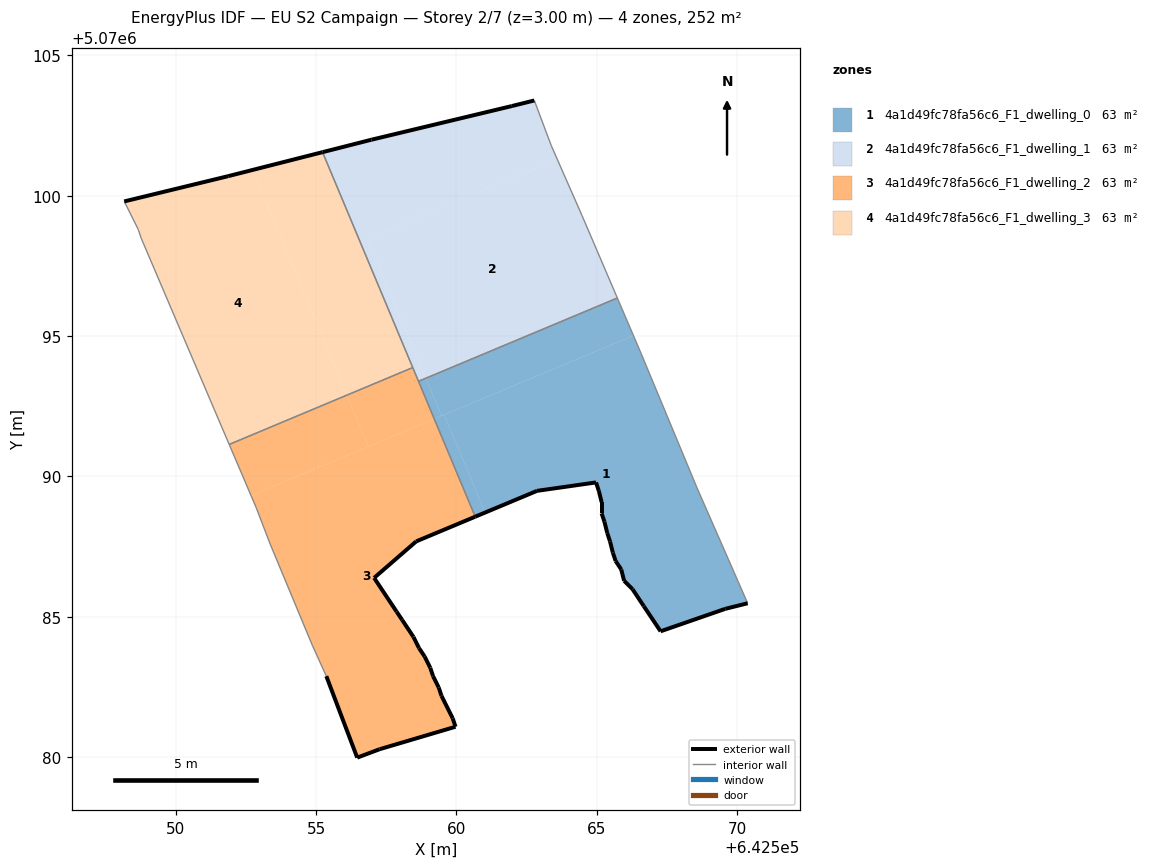
=== STOREY PLAN SPEC (per zone: floor XY polygon, exterior-wall plan segments, windows/doors) ===
zone 1: 4a1d49fc78fa56c6_F1_dwelling_0  (63.1 m²)
  floor: (642570.38, 5070085.48) (642568.58, 5070089.59) (642566.58, 5070094.39) (642566.31, 5070095.02) (642559.57, 5070092.20) (642561.02, 5070088.71) (642562.88, 5070089.49) (642564.98, 5070089.79) (642565.08, 5070089.49) (642565.18, 5070089.09) (642565.18, 5070088.69) (642565.28, 5070088.38) (642565.38, 5070087.99) (642565.48, 5070087.68) (642565.58, 5070087.29) (642565.68, 5070086.99) (642565.88, 5070086.68) (642565.98, 5070086.28) (642566.28, 5070085.98) (642566.68, 5070085.38) (642567.28, 5070084.48) (642569.58, 5070085.28)
  floor: (642561.02, 5070088.71) (642559.57, 5070092.20) (642559.21, 5070092.05) (642560.67, 5070088.57)
  floor: (642566.31, 5070095.02) (642565.74, 5070096.36) (642558.91, 5070093.50) (642559.47, 5070092.16)
  floor: (642559.47, 5070092.16) (642558.91, 5070093.50) (642558.65, 5070093.39) (642559.21, 5070092.05)
  exterior wall: (642570.38, 5070085.48) – (642569.58, 5070085.28)  [0.8 m]
  exterior wall: (642569.58, 5070085.28) – (642567.28, 5070084.48)  [2.4 m]
  exterior wall: (642567.28, 5070084.48) – (642566.68, 5070085.38)  [1.1 m]
  exterior wall: (642566.68, 5070085.38) – (642566.28, 5070085.98)  [0.7 m]
  exterior wall: (642566.28, 5070085.98) – (642565.98, 5070086.28)  [0.4 m]
  exterior wall: (642565.98, 5070086.28) – (642565.88, 5070086.68)  [0.4 m]
  exterior wall: (642565.88, 5070086.68) – (642565.68, 5070086.99)  [0.4 m]
  exterior wall: (642565.68, 5070086.99) – (642565.58, 5070087.29)  [0.3 m]
  exterior wall: (642565.58, 5070087.29) – (642565.48, 5070087.68)  [0.4 m]
  exterior wall: (642565.48, 5070087.68) – (642565.38, 5070087.99)  [0.3 m]
  exterior wall: (642565.38, 5070087.99) – (642565.28, 5070088.38)  [0.4 m]
  exterior wall: (642565.28, 5070088.38) – (642565.18, 5070088.69)  [0.3 m]
  exterior wall: (642565.18, 5070088.69) – (642565.18, 5070089.09)  [0.4 m]
  exterior wall: (642565.18, 5070089.09) – (642565.08, 5070089.49)  [0.4 m]
  exterior wall: (642565.08, 5070089.49) – (642564.98, 5070089.79)  [0.3 m]
  exterior wall: (642564.98, 5070089.79) – (642562.88, 5070089.49)  [2.1 m]
  exterior wall: (642562.88, 5070089.49) – (642560.67, 5070088.57)  [2.4 m]
  interior walls: 5
zone 2: 4a1d49fc78fa56c6_F1_dwelling_1  (63.1 m²)
  floor: (642565.74, 5070096.36) (642564.48, 5070099.29) (642563.60, 5070101.30) (642556.83, 5070098.47) (642558.91, 5070093.50)
  floor: (642558.91, 5070093.50) (642556.83, 5070098.47) (642563.60, 5070101.30) (642563.38, 5070101.80) (642562.78, 5070103.40) (642561.98, 5070103.20) (642556.97, 5070102.00) (642555.23, 5070101.55) (642558.65, 5070093.39)
  exterior wall: (642555.23, 5070101.55) – (642556.97, 5070102.00)  [1.8 m]
  exterior wall: (642556.97, 5070102.00) – (642561.98, 5070103.20)  [5.1 m]
  exterior wall: (642561.98, 5070103.20) – (642562.78, 5070103.40)  [0.8 m]
  interior walls: 6
zone 3: 4a1d49fc78fa56c6_F1_dwelling_2  (63.1 m²)
  floor: (642559.97, 5070081.08) (642559.87, 5070081.38) (642559.47, 5070082.18) (642559.37, 5070082.48) (642559.17, 5070082.88) (642559.07, 5070083.18) (642558.87, 5070083.58) (642558.67, 5070083.88) (642558.47, 5070084.29) (642558.07, 5070084.88) (642557.87, 5070085.18) (642557.07, 5070086.39) (642558.57, 5070087.69) (642560.67, 5070088.57) (642559.21, 5070092.05) (642552.69, 5070089.32) (642552.87, 5070088.89) (642553.37, 5070087.59) (642554.87, 5070083.99) (642555.37, 5070082.88) (642556.47, 5070079.98) (642557.27, 5070080.28)
  floor: (642556.87, 5070091.07) (642556.10, 5070092.90) (642551.91, 5070091.14) (642552.69, 5070089.32)
  floor: (642559.21, 5070092.05) (642558.45, 5070093.88) (642556.10, 5070092.90) (642556.87, 5070091.07)
  exterior wall: (642558.07, 5070084.88) – (642558.47, 5070084.29)  [0.7 m]
  exterior wall: (642558.47, 5070084.29) – (642558.67, 5070083.88)  [0.4 m]
  exterior wall: (642558.67, 5070083.88) – (642558.87, 5070083.58)  [0.4 m]
  exterior wall: (642558.87, 5070083.58) – (642559.07, 5070083.18)  [0.4 m]
  exterior wall: (642559.07, 5070083.18) – (642559.17, 5070082.88)  [0.3 m]
  exterior wall: (642559.17, 5070082.88) – (642559.37, 5070082.48)  [0.4 m]
  exterior wall: (642559.37, 5070082.48) – (642559.47, 5070082.18)  [0.3 m]
  exterior wall: (642559.47, 5070082.18) – (642559.87, 5070081.38)  [0.9 m]
  exterior wall: (642559.87, 5070081.38) – (642559.97, 5070081.08)  [0.3 m]
  exterior wall: (642559.97, 5070081.08) – (642557.27, 5070080.28)  [2.8 m]
  exterior wall: (642557.27, 5070080.28) – (642556.47, 5070079.98)  [0.9 m]
  exterior wall: (642556.47, 5070079.98) – (642555.37, 5070082.88)  [3.1 m]
  exterior wall: (642560.67, 5070088.57) – (642558.57, 5070087.69)  [2.3 m]
  exterior wall: (642558.57, 5070087.69) – (642557.07, 5070086.39)  [2.0 m]
  exterior wall: (642557.07, 5070086.39) – (642557.87, 5070085.18)  [1.4 m]
  exterior wall: (642557.87, 5070085.18) – (642558.07, 5070084.88)  [0.4 m]
  interior walls: 7
zone 4: 4a1d49fc78fa56c6_F1_dwelling_3  (63.1 m²)
  floor: (642556.10, 5070092.90) (642552.74, 5070100.92) (642551.87, 5070100.70) (642548.17, 5070099.80) (642548.67, 5070098.80) (642548.77, 5070098.50) (642551.91, 5070091.14)
  floor: (642558.45, 5070093.88) (642555.23, 5070101.55) (642552.74, 5070100.92) (642556.10, 5070092.90)
  exterior wall: (642548.17, 5070099.80) – (642551.87, 5070100.70)  [3.8 m]
  exterior wall: (642551.87, 5070100.70) – (642555.23, 5070101.55)  [3.5 m]
  interior walls: 5

=== DERIVED (storey summary) ===
Building: EU S2 Campaign
Storey: 2 of 7  (floor level z = 3.00 m)
Storey gross floor area: 252.4 m²
Zones on this storey: 4
  - 4a1d49fc78fa56c6_F1_dwelling_0: floor 63.1 m²; exterior wall 13.7 m (41.0 m²); WWR 0.0%
  - 4a1d49fc78fa56c6_F1_dwelling_1: floor 63.1 m²; exterior wall 7.8 m (23.3 m²); WWR 0.0%
  - 4a1d49fc78fa56c6_F1_dwelling_2: floor 63.1 m²; exterior wall 17.1 m (51.3 m²); WWR 0.0%
  - 4a1d49fc78fa56c6_F1_dwelling_3: floor 63.1 m²; exterior wall 7.3 m (21.8 m²); WWR 0.0%
Zone adjacency (shared interzone walls):
  - 4a1d49fc78fa56c6_F1_dwelling_0 ↔ 4a1d49fc78fa56c6_F1_dwelling_1
  - 4a1d49fc78fa56c6_F1_dwelling_0 ↔ 4a1d49fc78fa56c6_F1_dwelling_2
  - 4a1d49fc78fa56c6_F1_dwelling_1 ↔ 4a1d49fc78fa56c6_F1_dwelling_2
  - 4a1d49fc78fa56c6_F1_dwelling_1 ↔ 4a1d49fc78fa56c6_F1_dwelling_3
  - 4a1d49fc78fa56c6_F1_dwelling_2 ↔ 4a1d49fc78fa56c6_F1_dwelling_3